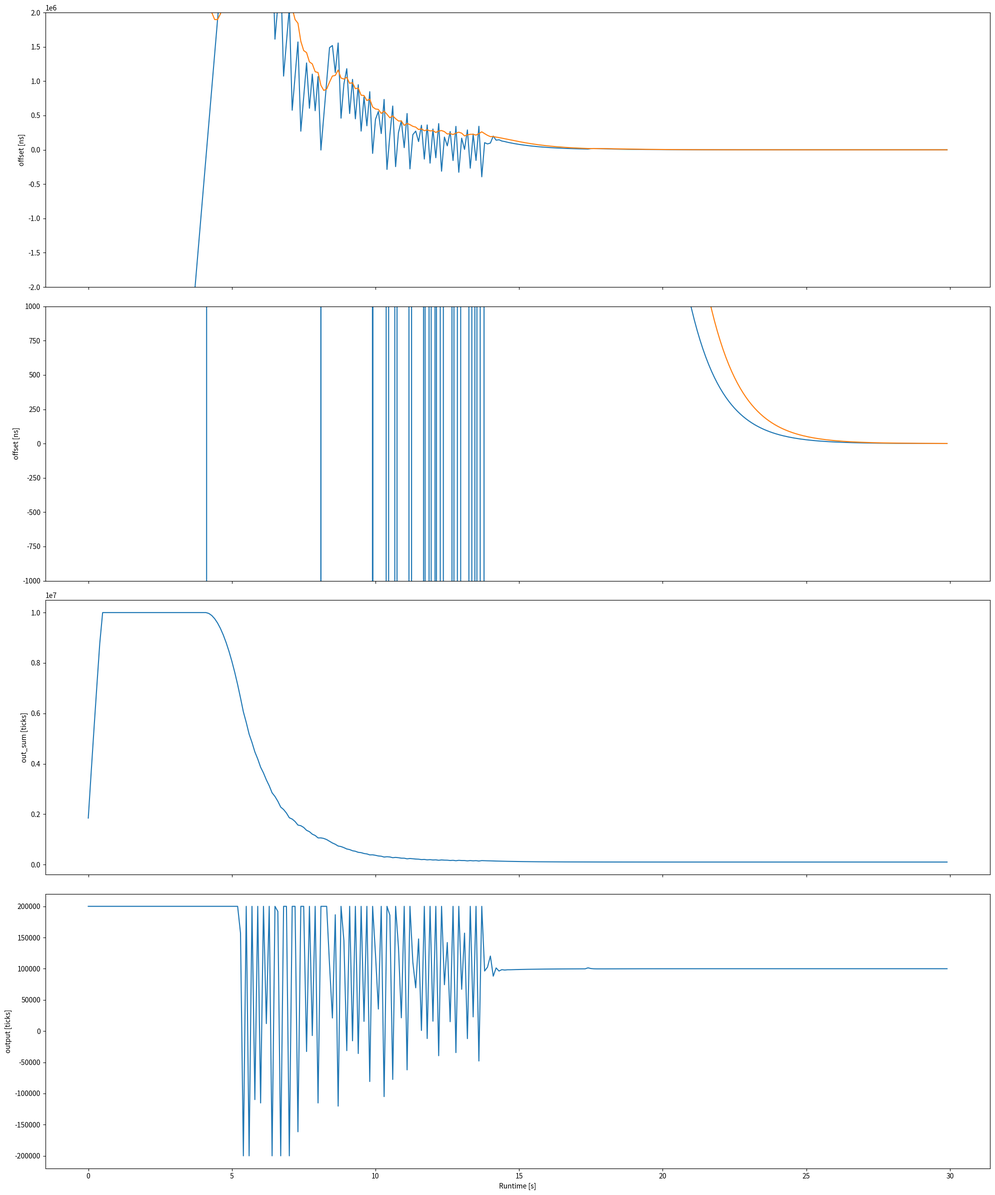

The matplotlib source for this figure: (Note: this script raises an exception after producing the figure.)
from pathlib import Path

import numpy as np
from matplotlib import pyplot as plt

# config PI
kp = 1.1
ki = 0.9
sum_limit = 10e6
out_limit = 200e3
stage = 0

# config simulation
f_pru = 201e6
f_pru_spec = 200e6
t_interval = 0.1

tick_interval_ns = 1e9 / f_pru_spec
t_interval_ticks = 0.1 * 1e9 / tick_interval_ns

# internals
kp_int = kp
ki_int = ki * t_interval
steps = 300
result = np.zeros(shape=(steps, 5))

# initial state
offset_ns = -20e6
output_sum = 0
input_last = 0
correction_ticks = 0
input_smooth = None

# simulation
for idx in range(steps):
    offset_ns += 1e9 * ((t_interval_ticks + correction_ticks) / f_pru - t_interval)

    input_now = offset_ns

    if input_now < -1e9 * t_interval / 2:
        input_now += 1e9 * t_interval
    elif input_now > 1e9 * t_interval / 2:
        input_now -= 1e9 * t_interval

    error = -input_now
    input_diff = input_now - input_last

    if not (-1e9 * t_interval / 2 < input_now < 1e9 * t_interval / 2):
        print("INPUT is out of bounds")
    if not (-1e9 * t_interval < input_diff < 1e9 * t_interval):
        print("INPUT_DIFF is out of bounds")

    if input_smooth is None:
        input_smooth = abs(input_now)
    else:
        input_smooth = (5 * input_smooth + abs(input_now)) / 6

    if (input_smooth < 1e6) and (stage == 0):
        kp_int *= 0.5
        ki_int *= 0.5
        stage = 1
    if (input_smooth < 200e3) and (stage == 1):
        kp_int *= 0.5
        ki_int *= 0.5
        stage = 2
    if (input_smooth < 20e3) and (stage == 2):
        kp_int *= 0.5
        ki_int *= 0.5
        stage = 3
    if (input_smooth > 2e6) and (stage > 0):
        kp_int = kp
        ki_int = ki * t_interval
        state = 0

    output_sum += ki_int * error
    output_sum = min(output_sum, sum_limit)
    output_sum = max(output_sum, -sum_limit)

    output = kp_int * error
    output += output_sum
    output = min(output, out_limit)
    output = max(output, -out_limit)

    correction_ticks = output

    input_last = input_now

    result[idx, :] = [idx * t_interval, input_now, input_smooth, output_sum, correction_ticks]

fig, axs = plt.subplots(4, 1, sharex="all", figsize=(20, 4 * 6), layout="tight")

axs[0].set_ylabel("offset [ns]")
axs[0].plot(result[:, 0], result[:, 1:3])
axs[0].set_ylim(bottom=-2000000, top=2000000)

axs[1].set_ylabel("offset [ns]")
axs[1].plot(result[:, 0], result[:, 1:3])
axs[1].set_ylim(bottom=-1000, top=1000)

axs[2].set_ylabel("out_sum [ticks]")
axs[2].plot(result[:, 0], result[:, 3])

axs[3].set_ylabel("output [ticks]")
axs[3].plot(result[:, 0], result[:, 4])

axs[3].set_xlabel("Runtime [s]")

for ax in axs:
    # deactivates offset-creation for ax-ticks
    ax.get_yaxis().get_major_formatter().set_useOffset(False)
    ax.get_xaxis().get_major_formatter().set_useOffset(False)

path_here = Path(__file__).with_suffix(".png")
plt.savefig(path_here)
plt.close(fig)
plt.clf()
